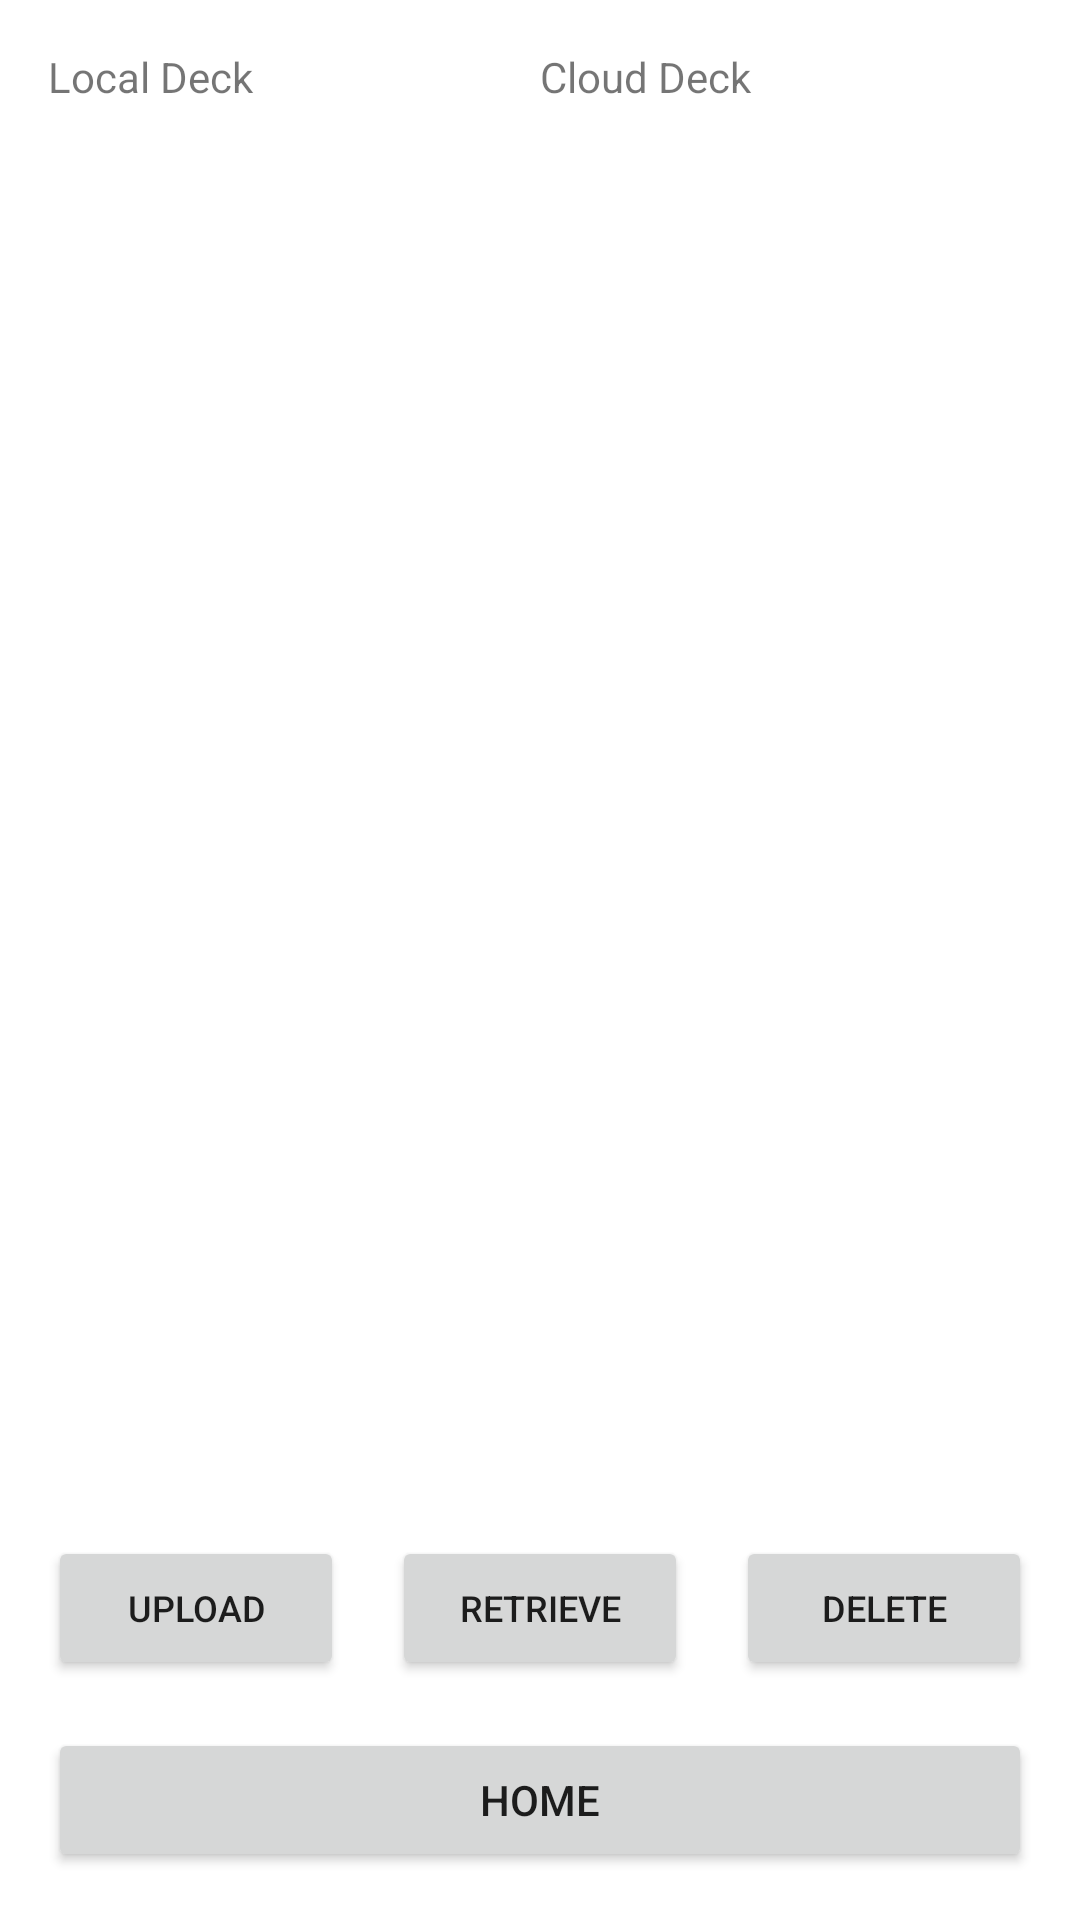

Layout XML and referenced resources for this Android screen:
<!-- AndroidManifest.xml: application theme Theme.DeckCycle -->
<!-- res/layout/activity_sync.xml -->
<LinearLayout
    xmlns:android="http://schemas.android.com/apk/res/android"
    android:layout_width="match_parent"
    android:layout_height="match_parent"
    android:orientation="vertical"
    android:padding="16dp">

    <LinearLayout
        android:layout_width="match_parent"
        android:layout_height="0dp"
        android:layout_weight="1"
        android:weightSum="2"
        android:orientation="horizontal">

        
        <LinearLayout
            android:layout_width="0dp"
            android:layout_weight="1"
            android:layout_height="match_parent"
            android:orientation="vertical">

            <TextView
                android:id="@+id/localDeckNameTextView"
                android:layout_width="match_parent"
                android:layout_height="wrap_content"
                android:text="Local Deck" />

            <androidx.recyclerview.widget.RecyclerView
                android:id="@+id/localDeckWordsRecyclerView"
                android:layout_width="match_parent"
                android:layout_height="0dp"
                android:layout_weight="1" />


        </LinearLayout>

        
        <LinearLayout
            android:layout_width="0dp"
            android:layout_weight="1"
            android:layout_height="match_parent"
            android:orientation="vertical">

            <TextView
                android:id="@+id/cloudDeckNameTextView"
                android:layout_width="match_parent"
                android:layout_height="wrap_content"
                android:text="Cloud Deck" />

            <androidx.recyclerview.widget.RecyclerView
                android:id="@+id/cloudDeckWordsRecyclerView"
                android:layout_width="match_parent"
                android:layout_height="0dp"
                android:layout_weight="1" />

        </LinearLayout>
    </LinearLayout>

    
    <LinearLayout
        android:layout_width="match_parent"
        android:layout_height="wrap_content"
        android:orientation="horizontal">

        <Button
            android:id="@+id/uploadDeckButton"
            android:layout_width="0dp"
            android:layout_height="wrap_content"
            android:layout_marginEnd="8dp"
            android:layout_weight="1"
            android:text="Upload"
            android:textSize="12sp" />

        <Button
            android:id="@+id/retrieveDeckButton"
            android:layout_width="0dp"
            android:layout_height="wrap_content"
            android:layout_marginStart="8dp"
            android:layout_marginEnd="8dp"
            android:layout_weight="1"
            android:text="Retrieve"
            android:textSize="12sp" />

        <Button
            android:id="@+id/deleteDeckButton"
            android:layout_width="0dp"
            android:layout_height="wrap_content"
            android:layout_marginStart="8dp"
            android:layout_weight="1"
            android:text="Delete"
            android:textSize="12sp" />
    </LinearLayout>

    
    <Button
        android:id="@+id/homeButton"
        android:layout_width="match_parent"
        android:layout_height="wrap_content"
        android:layout_marginTop="16dp"
        android:text="Home" />
</LinearLayout>
<!-- resources referenced by this layout -->
<resources>
  <style name="Theme.DeckCycle" parent="Theme.MaterialComponents.DayNight.DarkActionBar">
          
          <item name="colorPrimary">@color/purple_500</item>
          <item name="colorPrimaryVariant">@color/purple_700</item>
          <item name="colorOnPrimary">@color/white</item>
          
          <item name="colorSecondary">@color/teal_200</item>
          <item name="colorSecondaryVariant">@color/teal_700</item>
          <item name="colorOnSecondary">@color/black</item>
          
          <item name="android:statusBarColor">?attr/colorPrimaryVariant</item>
          
      </style>
  <color name="purple_500">#FF6200EE</color>
  <color name="purple_700">#FF3700B3</color>
  <color name="white">#FFFFFFFF</color>
  <color name="teal_200">#FF03DAC5</color>
  <color name="teal_700">#FF018786</color>
  <color name="black">#FF000000</color>
</resources>
